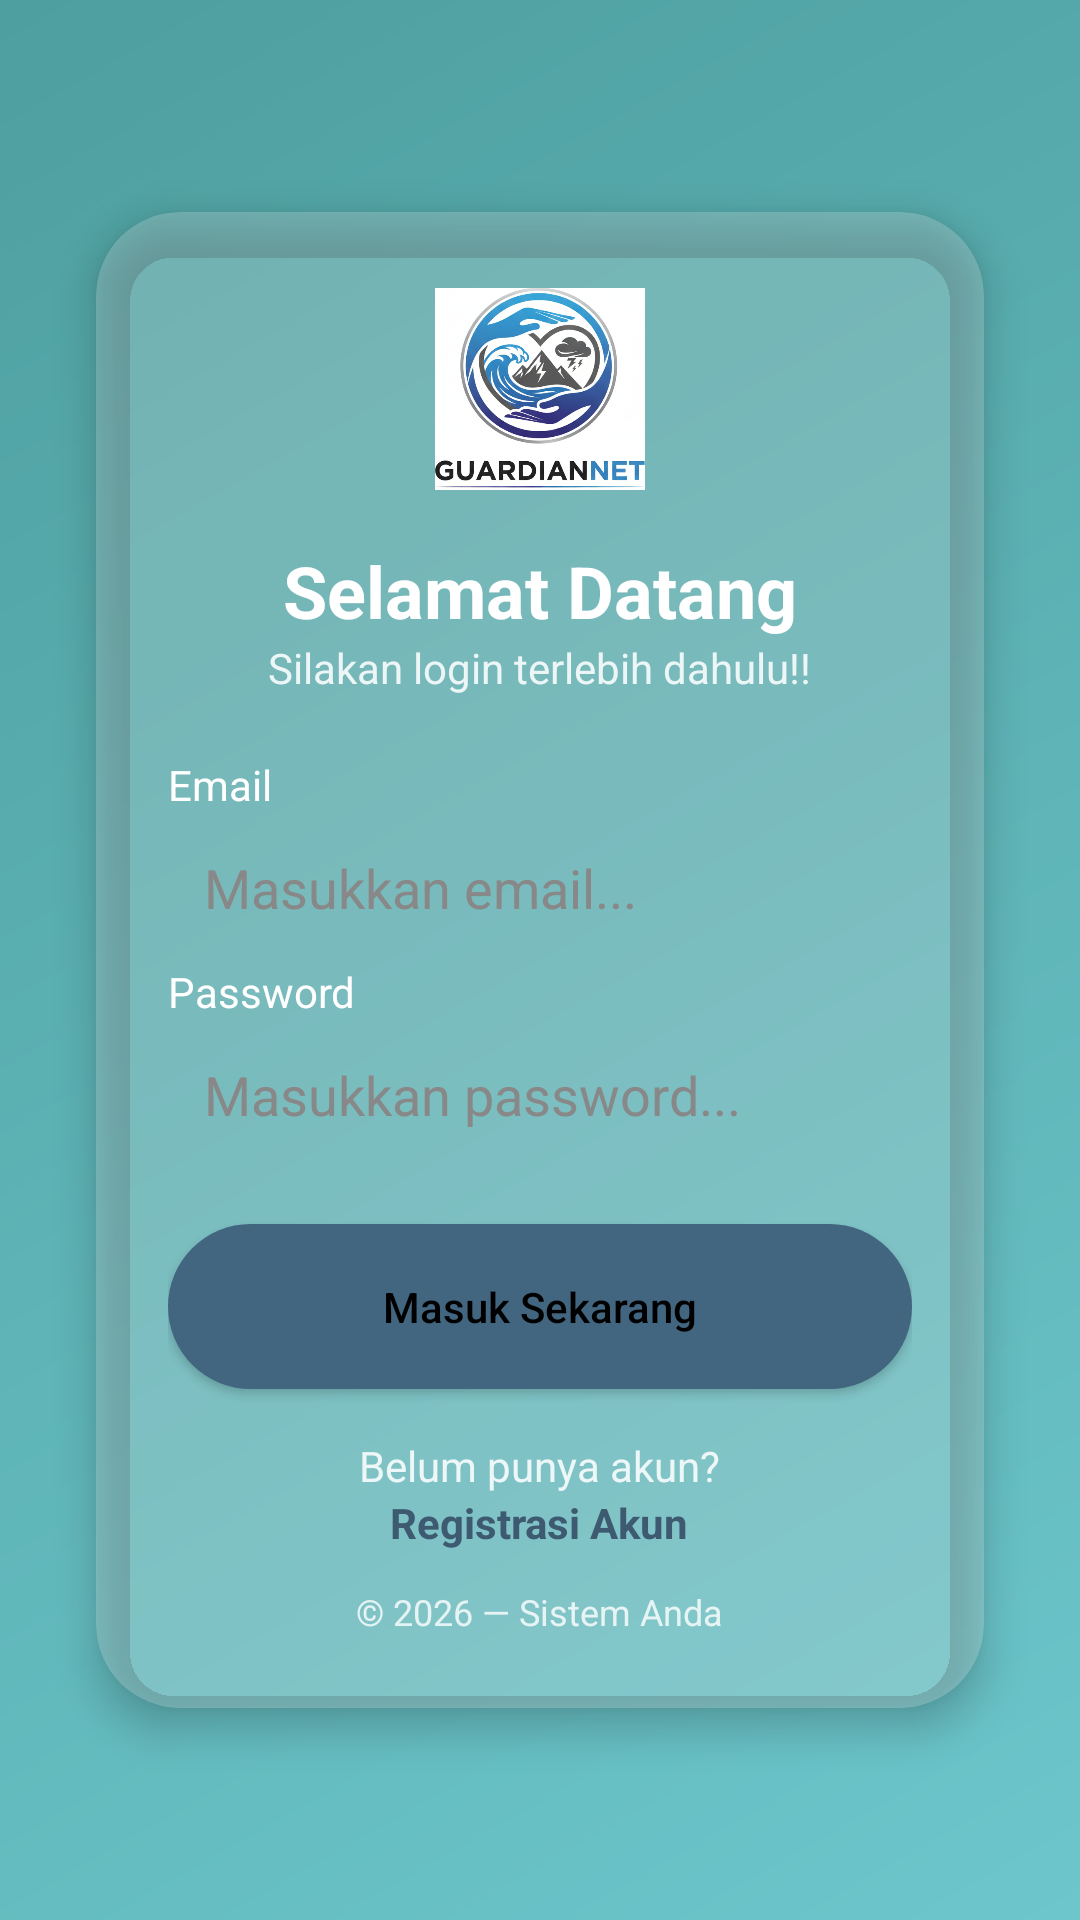

The Android layout XML behind this screen, and the referenced resources:
<!-- AndroidManifest.xml: application theme Theme.Alya_love -->
<!-- res/layout/activity_third.xml -->
<?xml version="1.0" encoding="utf-8"?>
<androidx.constraintlayout.widget.ConstraintLayout
    xmlns:android="http://schemas.android.com/apk/res/android"
    xmlns:app="http://schemas.android.com/apk/res-auto"
    android:layout_width="match_parent"
    android:layout_height="match_parent"
    android:background="@drawable/bg_gradient">

    <androidx.cardview.widget.CardView
        android:layout_width="0dp"
        android:layout_height="wrap_content"
        android:layout_margin="32dp"
        app:cardCornerRadius="28dp"
        app:cardElevation="8dp"
        app:cardBackgroundColor="#33FFFFFF"
        app:layout_constraintTop_toTopOf="parent"
        app:layout_constraintBottom_toBottomOf="parent"
        app:layout_constraintStart_toStartOf="parent"
        app:layout_constraintEnd_toEndOf="parent">

        <LinearLayout
            android:layout_width="match_parent"
            android:layout_height="wrap_content"
            android:orientation="vertical"
            android:gravity="center_horizontal"
            android:padding="24dp">

            
            <ImageView
                android:layout_width="70dp"
                android:layout_height="70dp"
                android:src="@drawable/logofix"
                android:layout_marginBottom="12dp"/>

            
            <TextView
                android:layout_width="wrap_content"
                android:layout_height="wrap_content"
                android:text="Selamat Datang"
                android:textSize="24sp"
                android:textStyle="bold"
                android:textColor="#FFFFFF"
                android:layout_marginTop="4dp"/>

            <TextView
                android:layout_width="wrap_content"
                android:layout_height="wrap_content"
                android:text="Silakan login terlebih dahulu!!"
                android:textColor="#DDFFFFFF"
                android:layout_marginBottom="20dp"/>

            
            <TextView
                android:layout_height="wrap_content"
                android:text="Email"
                android:textColor="#FFFFFF"
                android:layout_width="match_parent"/>

            <EditText
                android:id="@+id/etEmail"
                android:layout_width="match_parent"
                android:layout_height="50dp"
                android:background="@drawable/input_style"
                android:hint="Masukkan email..."
                android:textColorHint="#888"
                android:padding="12dp"/>

            
            <TextView
                android:layout_height="wrap_content"
                android:text="Password"
                android:textColor="#FFFFFF"
                android:layout_width="match_parent"/>

            <EditText
                android:id="@+id/etPassword"
                android:layout_width="match_parent"
                android:layout_height="50dp"
                android:background="@drawable/input_style"
                android:hint="Masukkan password..."
                android:textColorHint="#888"
                android:inputType="textPassword"
                android:padding="12dp"
                android:layout_marginBottom="18dp"/>

            
            <Button
                android:id="@+id/btnLogin"
                android:layout_width="match_parent"
                android:layout_height="55dp"
                android:text="Masuk Sekarang"
                android:textAllCaps="false"
                android:textColor="@color/black"
                android:layout_marginBottom="16dp"
                android:background="@drawable/btn_gradient"
                android:backgroundTint="@null"/>

            
            <TextView
                android:layout_width="wrap_content"
                android:layout_height="wrap_content"
                android:text="Belum punya akun?"
                android:textColor="#DDFFFFFF"/>

            <TextView
                android:layout_width="wrap_content"
                android:layout_height="wrap_content"
                android:text="Registrasi Akun"
                android:textColor="#3E5A71"
                android:textStyle="bold"
                android:layout_marginBottom="12dp"/>

            
            <TextView
                android:layout_width="wrap_content"
                android:layout_height="wrap_content"
                android:text="© 2026 — Sistem Anda"
                android:textColor="#CCFFFFFF"
                android:textSize="12sp"/>

        </LinearLayout>

    </androidx.cardview.widget.CardView>

</androidx.constraintlayout.widget.ConstraintLayout>
<!-- resources referenced by this layout -->
<resources>
  <color name="black">#FF000000</color>
  <!-- drawable bg_gradient (drawable) -->
  <?xml version="1.0" encoding="utf-8"?>
  <shape xmlns:android="http://schemas.android.com/apk/res/android">
  
      <gradient
          android:startColor="#6CC6CB"
          android:endColor="#4E9F9F"
          android:angle="135"/>
  
  </shape>
  <!-- drawable btn_gradient (drawable) -->
  <shape xmlns:android="http://schemas.android.com/apk/res/android">
      <solid android:color="#426680"/>
      <corners android:radius="50dp"/>
  </shape>
  <!-- drawable logofix: png bitmap (drawable, 313833 bytes) -->
  <style name="Theme.Alya_love" parent="Base.Theme.Alya_love" />
  <style name="Base.Theme.Alya_love" parent="Theme.Material3.DayNight.NoActionBar">
          
          
      </style>
</resources>
